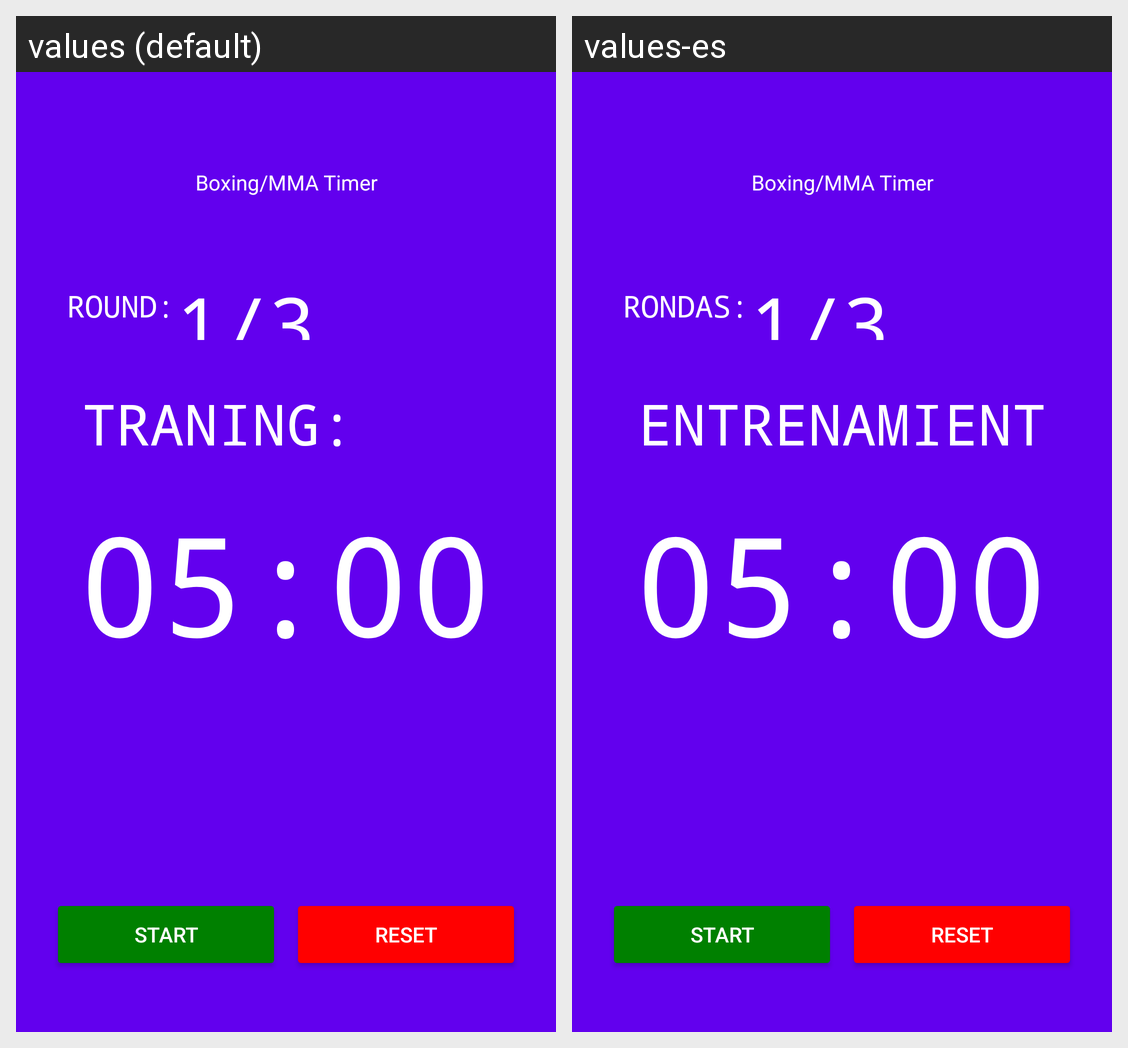

Translations of the strings shown on this Android screen, per locale in the grid:
Android screen res/layout/running_timer.xml rendered under 2 locales, left to right: values (default), values-es. Device: Nexus 5 (rendered at 1080×1920; each locale shown at half size, 540×960, under a caption strip naming it); theme Theme.BoxTimer.
Strings drawn on this screen, with the default value and each locale's value (text and hints the layout hard-codes, and strings that could not be matched under every locale, appear in the picture but are not listed):

rounds
  values: ROUND:
  values-es: RONDAS:

roundsLeftDefault
  values: 1/3
  values-es: 1/3

timer_default
  values: 05:00
  values-es: 05:00

time_left
  values: TRANING:
  values-es: ENTRENAMIENTO:

start
  values: Start
  values-es: Start

reset
  values: Reset
  values-es: Reset

app_name
  values: Boxing/MMA Timer
  values-es: Boxing/MMA Timer
